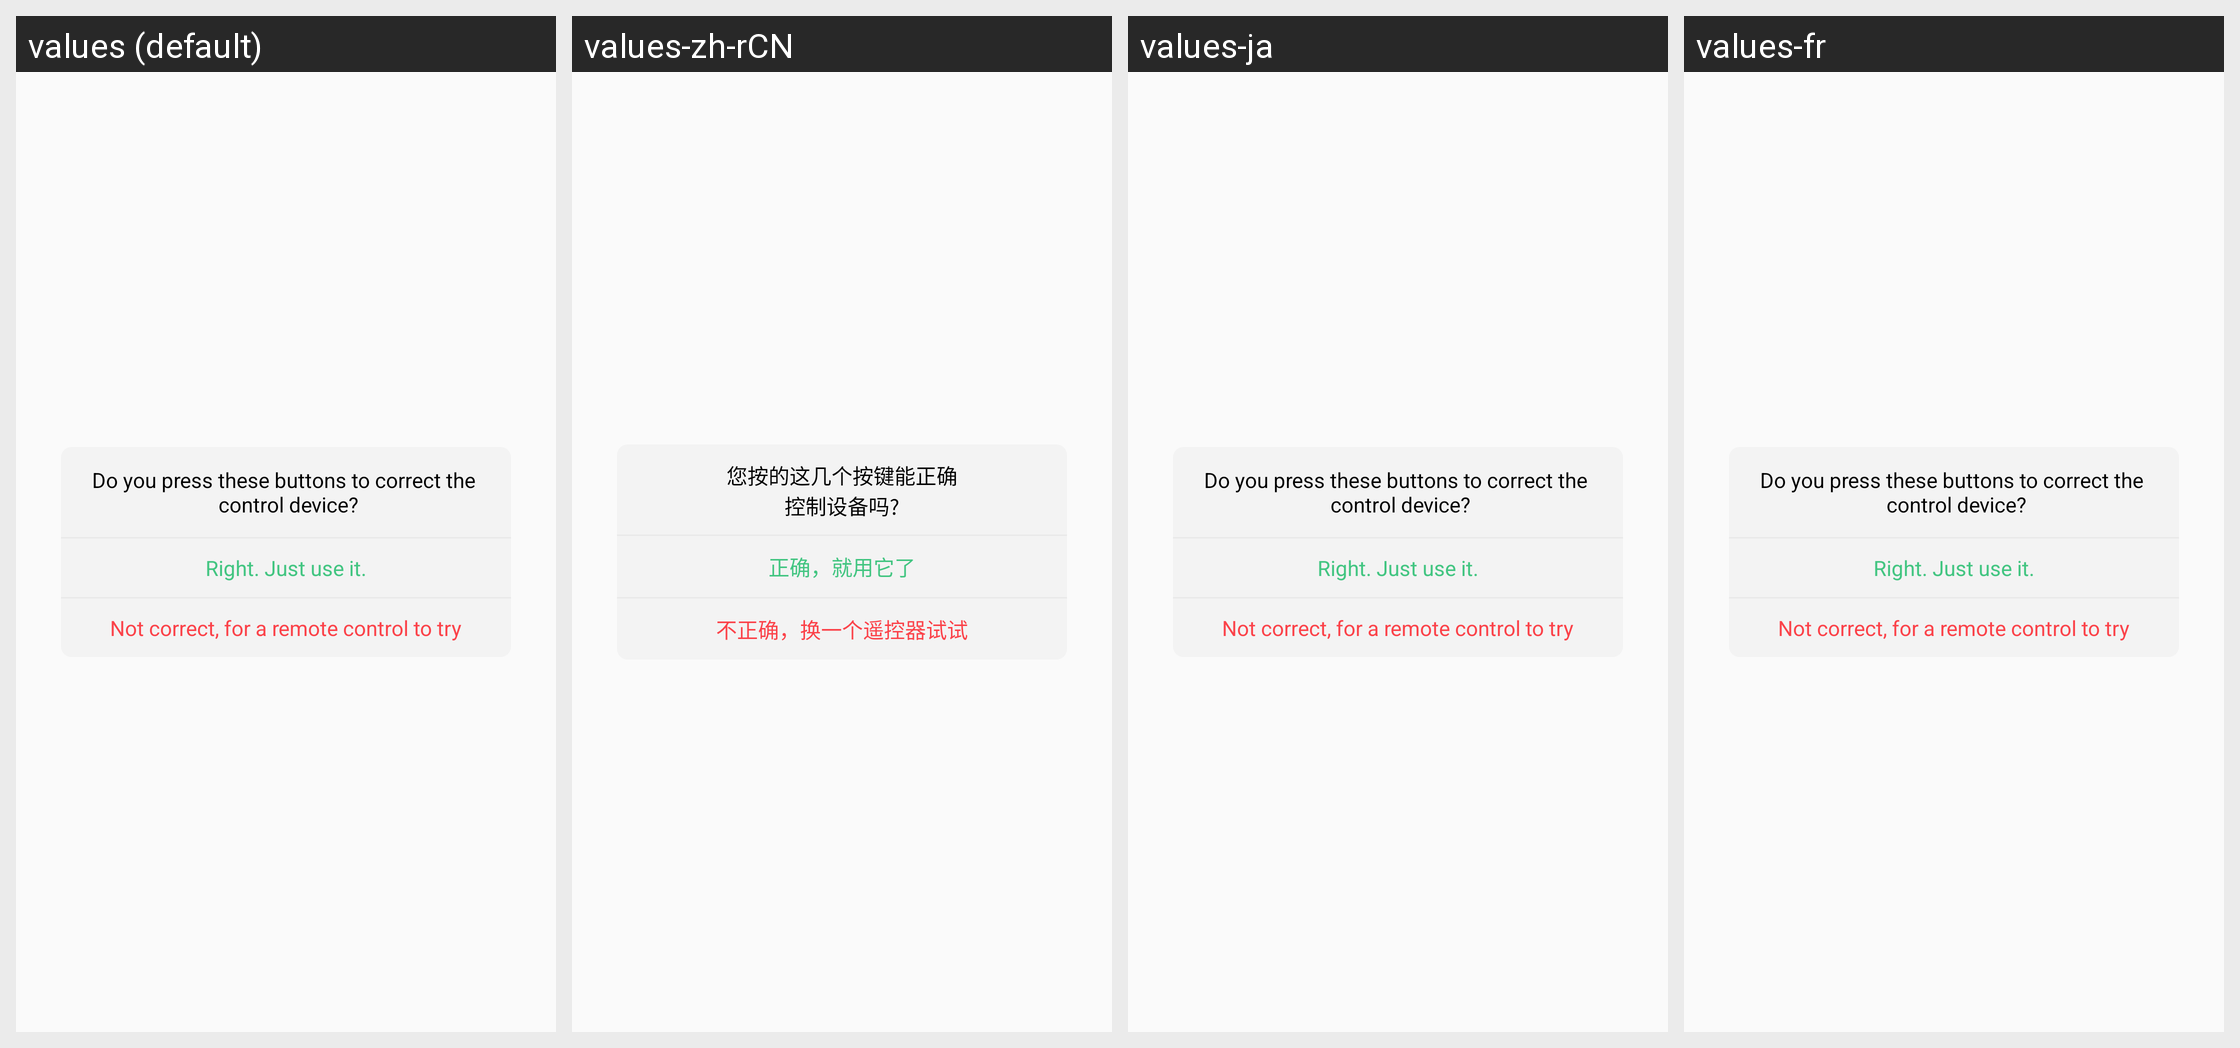

Strings drawn on this Android screen and how each of the app's shown locales translates them:
Android screen res/layout/my_alertdialog_view_8.xml rendered under 4 locales, left to right: values (default), values-zh-rCN, values-ja, values-fr. Device: Nexus 5 (rendered at 1080×1920; each locale shown at half size, 540×960, under a caption strip naming it); theme AppTheme.
Other locales in the repository, not shown: values-es, values-ko.
Strings drawn on this screen, with the default value and each locale's value (text and hints the layout hard-codes, and strings that could not be matched under every locale, appear in the picture but are not listed):

cfg_rc_info1
  values: Do you press these buttons to correct the 
       control device?
  values-zh-rCN: 您按的这几个按键能正确
      控制设备吗?
  values-ja: Do you press these buttons to correct the 
       control device?  [not translated; the default value is used]
  values-fr: Do you press these buttons to correct the 
       control device?  [not translated; the default value is used]

cfg_rc_info2
  values: Right. Just use it.
  values-zh-rCN: 正确，就用它了
  values-ja: Right. Just use it.  [not translated; the default value is used]
  values-fr: Right. Just use it.  [not translated; the default value is used]

cfg_rc_info3
  values: Not correct, for a remote control to try
  values-zh-rCN: 不正确，换一个遥控器试试
  values-ja: Not correct, for a remote control to try  [not translated; the default value is used]
  values-fr: Not correct, for a remote control to try  [not translated; the default value is used]
